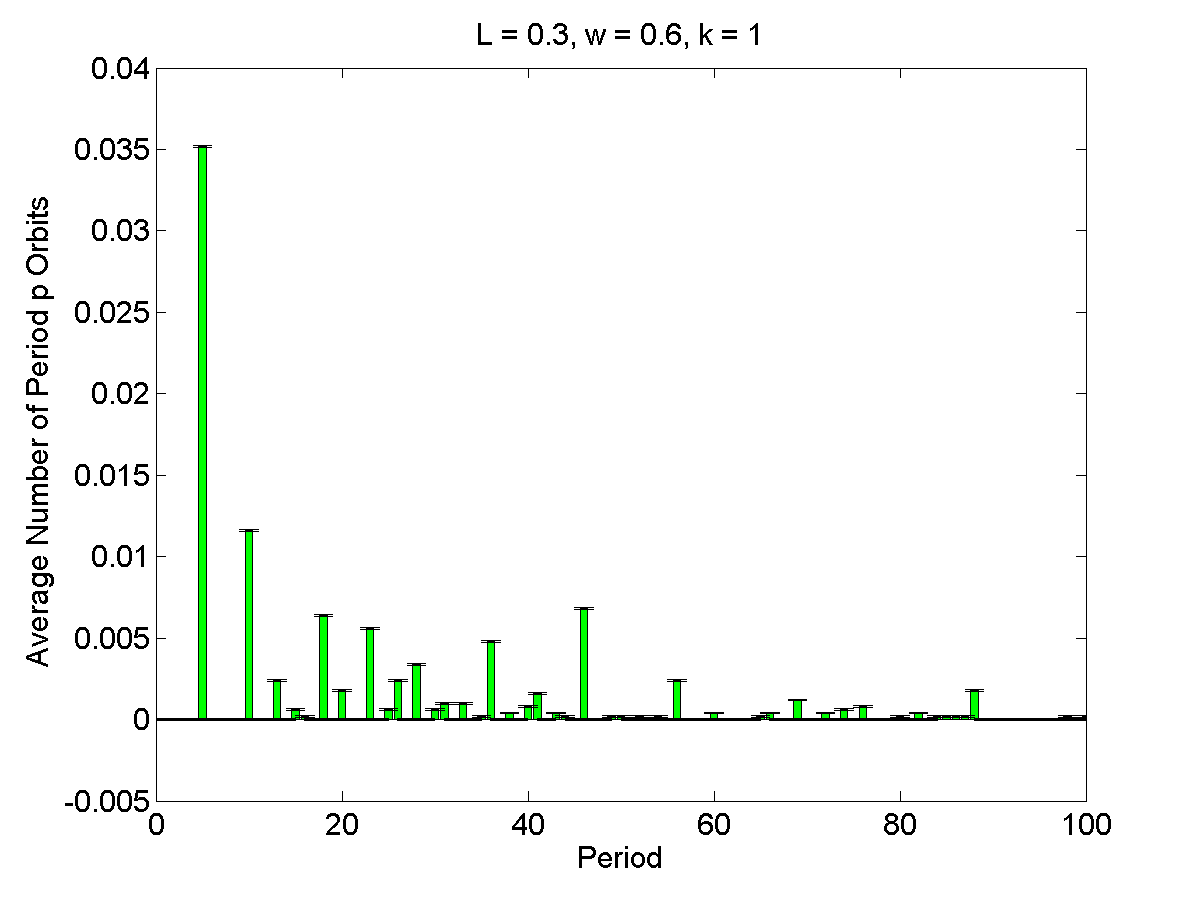

Data behind this chart, as committed beside it:
1, 0, 5.4374e-05
2, 0, 5.4374e-05
3, 0, 5.4374e-05
4, 0, 5.4374e-05
5, 0.0352, 5.4374e-05
6, 0, 5.4374e-05
7, 0, 5.4374e-05
8, 0, 5.4374e-05
9, 0, 5.4374e-05
10, 0.0116, 5.4374e-05
11, 0, 5.4374e-05
12, 0, 5.4374e-05
13, 0.0024, 5.4374e-05
14, 0, 5.4374e-05
15, 0.0006, 5.4374e-05
16, 0.0002, 5.4374e-05
17, 0, 5.4374e-05
18, 0.0064, 5.4374e-05
19, 0, 5.4374e-05
20, 0.0018, 5.4374e-05
21, 0, 5.4374e-05
22, 0, 5.4374e-05
23, 0.0056, 5.4374e-05
24, 0, 5.4374e-05
25, 0.0006, 5.4374e-05
26, 0.0024, 5.4374e-05
27, 0, 5.4374e-05
28, 0.0034, 5.4374e-05
29, 0, 5.4374e-05
30, 0.0006, 5.4374e-05
31, 0.001, 5.4374e-05
32, 0, 5.4374e-05
33, 0.001, 5.4374e-05
34, 0, 5.4374e-05
35, 0.0002, 5.4374e-05
36, 0.0048, 5.4374e-05
37, 0, 5.4374e-05
38, 0.0004, 5.4374e-05
39, 0, 5.4374e-05
40, 0.0008, 5.4374e-05
41, 0.0016, 5.4374e-05
42, 0, 5.4374e-05
43, 0.0004, 5.4374e-05
44, 0.0002, 5.4374e-05
45, 0, 5.4374e-05
46, 0.0068, 5.4374e-05
47, 0, 5.4374e-05
48, 0, 5.4374e-05
49, 0.0002, 5.4374e-05
50, 0.0002, 5.4374e-05
51, 0, 5.4374e-05
52, 0.0002, 5.4374e-05
53, 0, 5.4374e-05
54, 0.0002, 5.4374e-05
55, 0, 5.4374e-05
56, 0.0024, 5.4374e-05
57, 0, 5.4374e-05
58, 0, 5.4374e-05
59, 0, 5.4374e-05
60, 0.0004, 5.4374e-05
61, 0, 5.4374e-05
... 39 more rows
